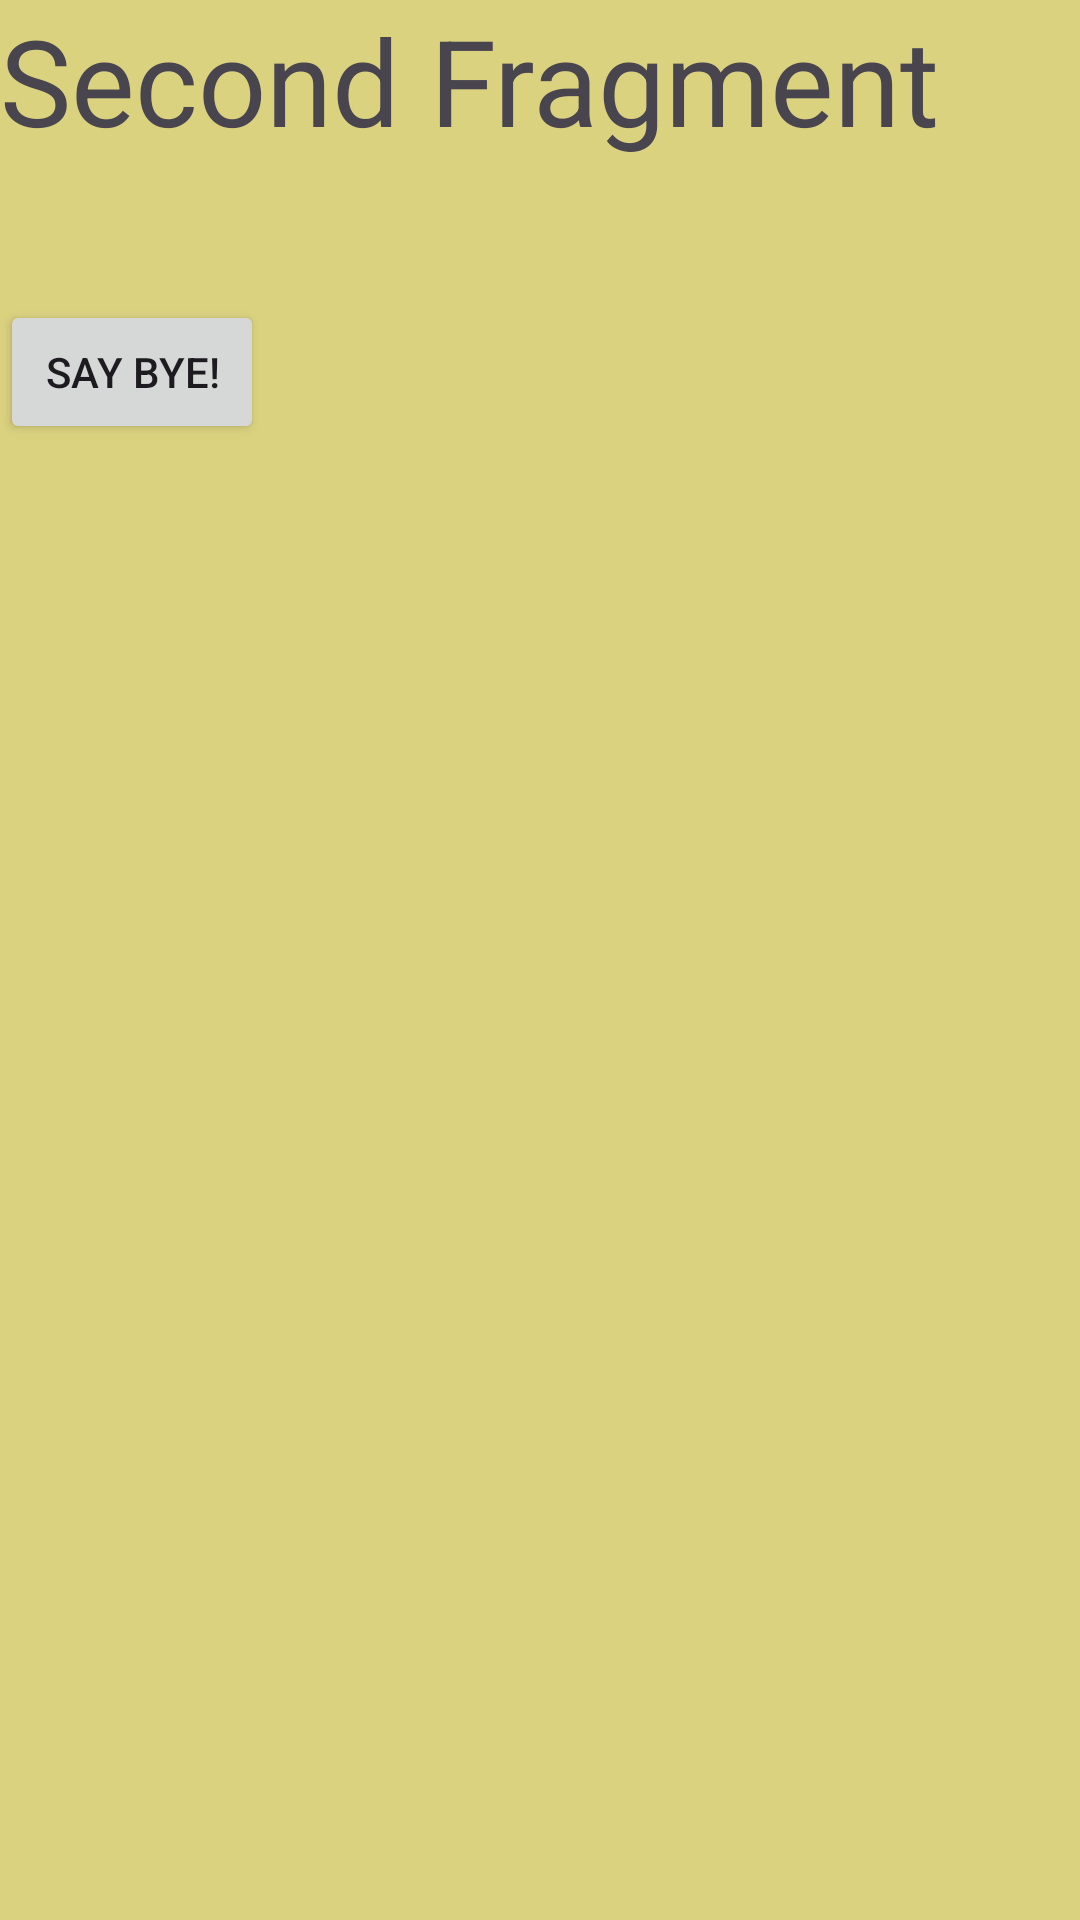

This screen was rendered from an Android layout file. Write that file and the resources it references.
<!-- AndroidManifest.xml: application theme Theme.Fragmentsapp -->
<!-- res/layout/fragment_second.xml -->
<?xml version="1.0" encoding="utf-8"?>
<FrameLayout xmlns:android="http://schemas.android.com/apk/res/android"
    xmlns:tools="http://schemas.android.com/tools"
    android:layout_width="match_parent"
    android:layout_height="match_parent"
    tools:context=".SecondFragment"
    android:background="#DBD280">


    <TextView
        android:id="@+id/text_frag2"
        android:textSize="40sp"
        android:layout_width="match_parent"
        android:layout_height="match_parent"
        android:text="Second Fragment" />

    <Button
        android:layout_marginTop="100dp"
        android:layout_width="wrap_content"
        android:layout_height="wrap_content"
        android:id="@+id/second_btn"
        android:text="Say Bye!"/>

</FrameLayout>
<!-- resources referenced by this layout -->
<resources>
  <style name="Theme.Fragmentsapp" parent="Base.Theme.Fragmentsapp" />
  <style name="Base.Theme.Fragmentsapp" parent="Theme.Material3.DayNight.NoActionBar">
          
          
      </style>
</resources>
